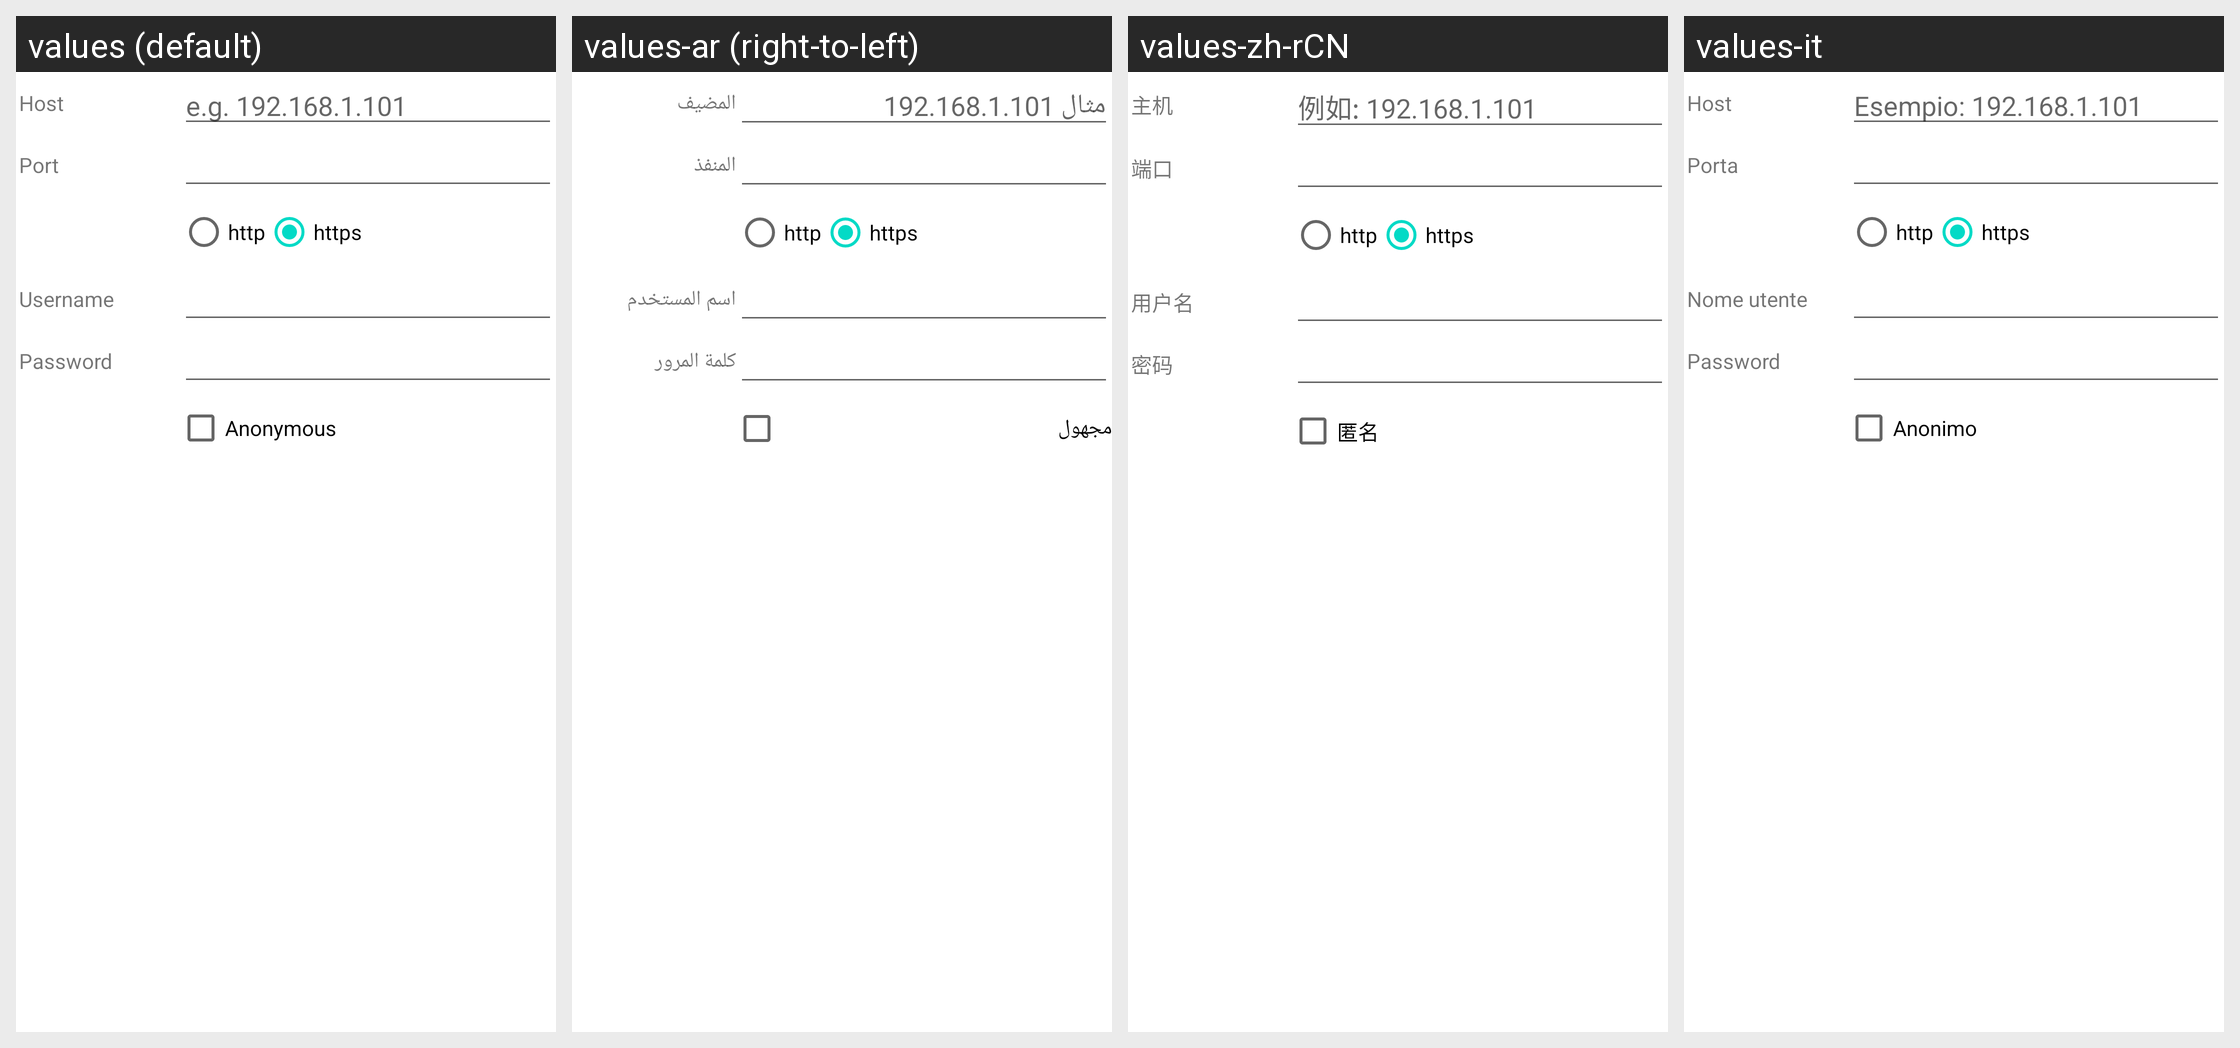

Locale-by-locale string values for the Android screen shown in this grid:
Android screen res/layout/dialog_server.xml rendered under 4 locales, left to right: values (default), values-ar (right-to-left), values-zh-rCN, values-it. Device: Nexus 5 (rendered at 1080×1920; each locale shown at half size, 540×960, under a caption strip naming it); theme Theme.MaterialComponents.DayNight.NoActionBar.
Other locales in the repository, not shown: values-af, values-am, values-as, values-az, values-be, values-bg, values-bn, values-bs, values-ca, values-cs, values-da, values-de, values-el, values-en-rAU, values-en-rCA, values-en-rGB, values-en-rIN, values-en-rXC, values-es, values-es-rUS, values-et, values-eu, values-fa, values-fi, values-fr, values-fr-rCA, values-gl, values-gu, values-hi, values-hr, values-hu, values-hy, values-in, values-is, values-iw, values-ja, values-ka, values-kk, values-km, values-kn, values-ko, values-ky, values-lo, values-lt, values-lv, values-mk, values-ml, values-mn, values-mr, values-ms, values-my, values-nb, values-ne, values-nl, values-or, values-pa, values-pl, values-pt, values-pt-rBR, values-pt-rPT, values-ro, values-ru, values-si, values-sk, values-sl, values-sq, values-sr, values-sv, values-sw, values-ta, values-te, values-th, values-tl, values-tr, values-uk, values-ur, values-uz, values-vi, values-zh-rHK, values-zh-rTW, values-zu.
Strings drawn on this screen, with the default value and each locale's value (text and hints the layout hard-codes, and strings that could not be matched under every locale, appear in the picture but are not listed):

dialog_entry_host
  values: Host
  values-ar: المضيف
  values-zh-rCN: 主机
  values-it: Host

dialog_hint_host
  values: e.g. 192.168.1.101
  values-ar: مثال 192.168.1.101
  values-zh-rCN: 例如: 192.168.1.101
  values-it: Esempio: 192.168.1.101

dialog_entry_port
  values: Port
  values-ar: المنفذ
  values-zh-rCN: 端口
  values-it: Porta

http
  values: http
  values-ar: http  [not translated; the default value is used]
  values-zh-rCN: http  [not translated; the default value is used]
  values-it: http  [not translated; the default value is used]

https
  values: https
  values-ar: https  [not translated; the default value is used]
  values-zh-rCN: https  [not translated; the default value is used]
  values-it: https  [not translated; the default value is used]

dialog_entry_username
  values: Username
  values-ar: اسم المستخدم
  values-zh-rCN: 用户名
  values-it: Nome utente

dialog_entry_password
  values: Password
  values-ar: كلمة المرور
  values-zh-rCN: 密码
  values-it: Password

dialog_entry_anonymous
  values: Anonymous
  values-ar: مجهول
  values-zh-rCN: 匿名
  values-it: Anonimo
